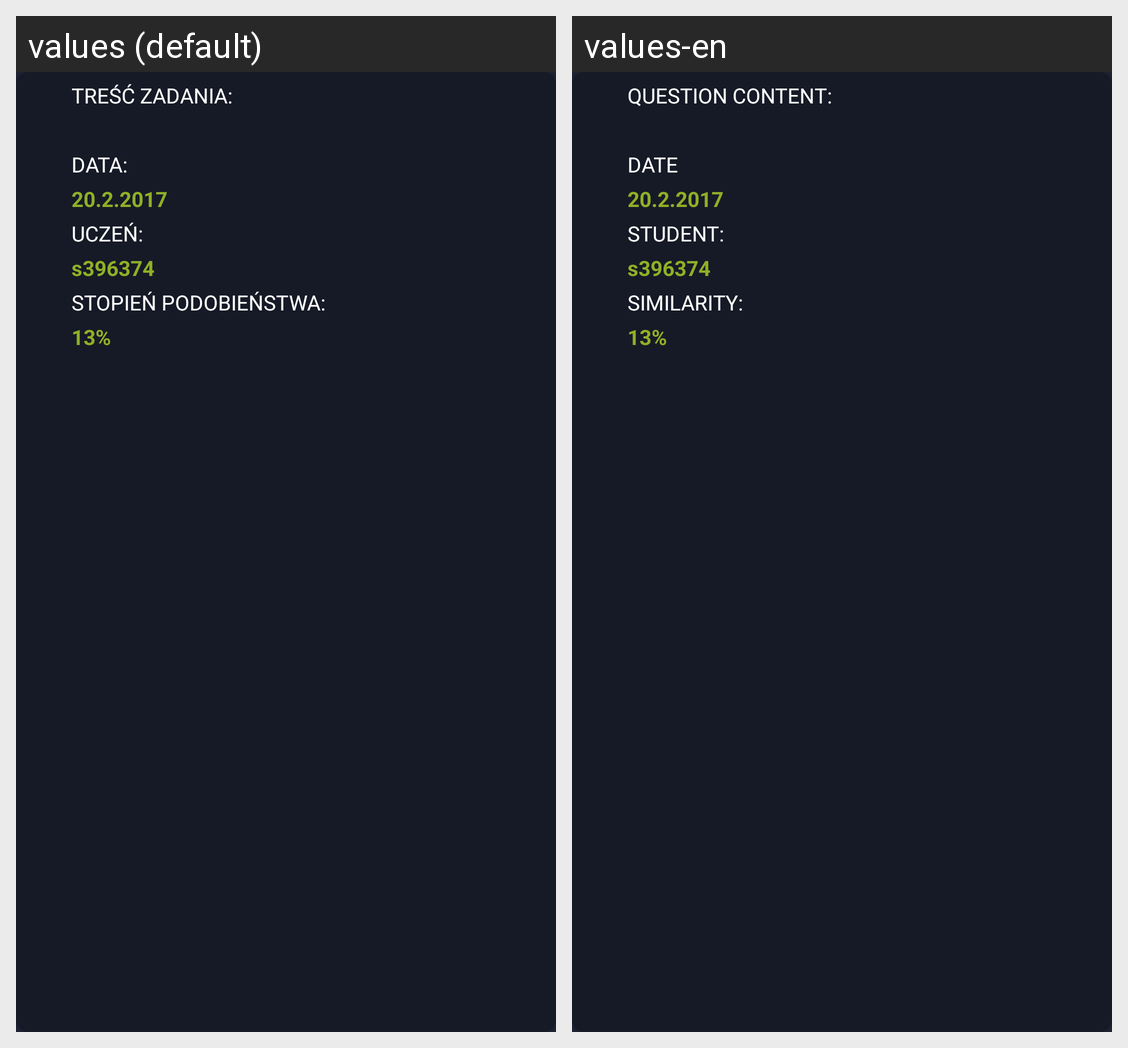

Translations of the strings shown on this Android screen, per locale in the grid:
Android screen res/layout/fragment_answer_report.xml rendered under 2 locales, left to right: values (default), values-en. Device: Nexus 5 (rendered at 1080×1920; each locale shown at half size, 540×960, under a caption strip naming it); theme AppTheme.
Strings drawn on this screen, with the default value and each locale's value (text and hints the layout hard-codes, and strings that could not be matched under every locale, appear in the picture but are not listed):

question_content
  values: Treść zadania:
  values-en: Question content:

pubDate
  values: Data:
  values-en: Date

example_date
  values: 20.2.2017
  values-en: 20.2.2017  [not translated; the default value is used]

student
  values: Uczeń:
  values-en: Student:

example_student
  values: s396374
  values-en: s396374  [not translated; the default value is used]

similarity
  values: Stopień podobieństwa:
  values-en: Similarity:

example_similarity
  values: 13%
  values-en: 13%  [not translated; the default value is used]
